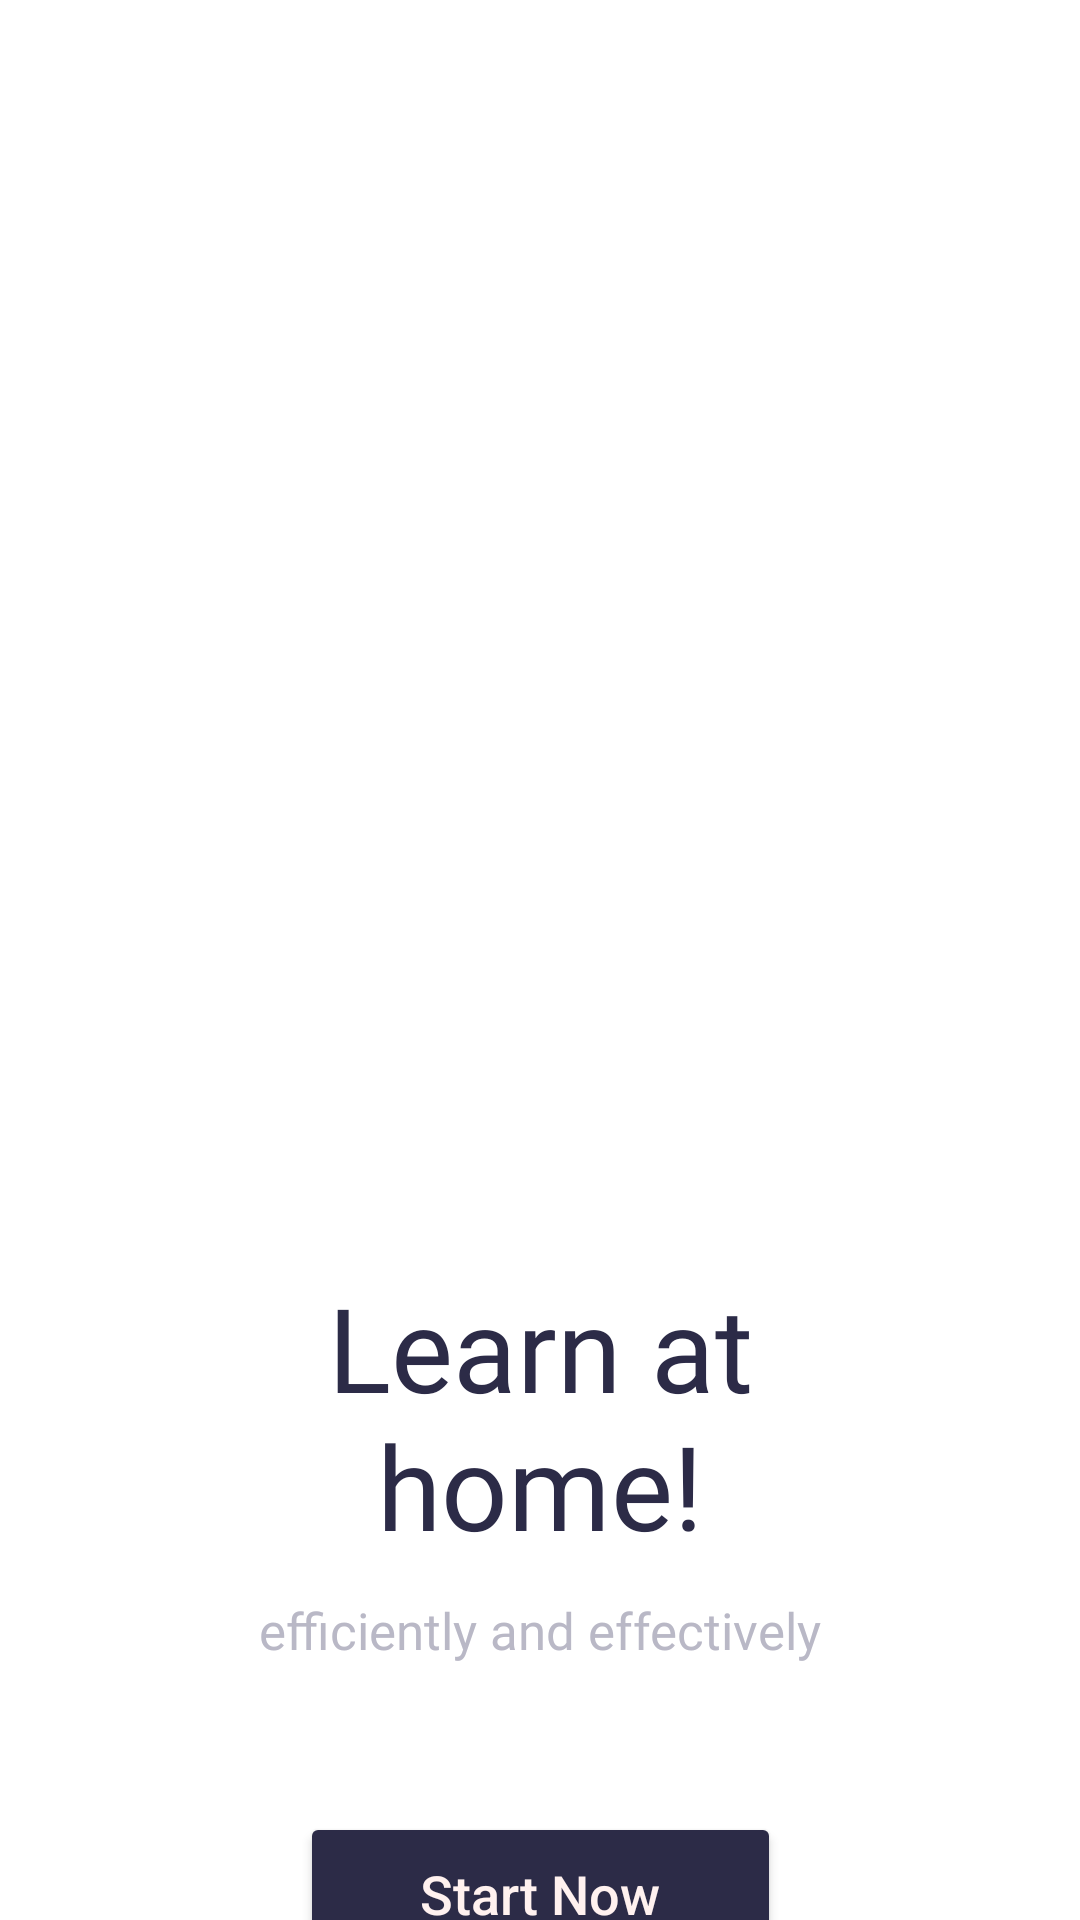

Layout XML and referenced resources for this Android screen:
<!-- AndroidManifest.xml: application theme Theme.CreateLayouts -->
<!-- res/layout/activity_main.xml -->
<?xml version="1.0" encoding="utf-8"?>
<androidx.constraintlayout.widget.ConstraintLayout xmlns:android="http://schemas.android.com/apk/res/android"
    xmlns:app="http://schemas.android.com/apk/res-auto"
    xmlns:tools="http://schemas.android.com/tools"
    android:layout_width="match_parent"
    android:layout_height="match_parent"
    tools:context=".MainActivity">

    <TextView
        android:id="@+id/learn_at_home"
        style="@style/EntryTitleStyle"
        android:layout_width="0dp"
        android:layout_height="wrap_content"
        android:layout_marginTop="74dp"
        android:text="Learn at home!"
        android:textAlignment="center"
        app:layout_constraintEnd_toEndOf="@+id/imageView2"
        app:layout_constraintStart_toStartOf="@+id/imageView2"
        app:layout_constraintTop_toBottomOf="@+id/imageView2" />

    <ImageView
        android:id="@+id/imageView2"
        android:layout_width="231dp"
        android:layout_height="244dp"
        android:layout_marginTop="105dp"
        app:layout_constraintEnd_toEndOf="parent"
        app:layout_constraintStart_toStartOf="parent"
        app:layout_constraintTop_toTopOf="parent"
        app:srcCompat="@drawable/ic_illustration" />

    <Button
        android:id="@+id/button"
        android:layout_width="wrap_content"
        android:layout_height="wrap_content"
        android:layout_marginTop="50dp"
        android:backgroundTint="#2C2B47"
        android:paddingHorizontal="40dp"
        android:paddingVertical="15dp"
        android:text="@string/start_now"
        android:textAllCaps="false"
        android:textColor="#FFF1EF"
        android:textSize="18sp"
        app:layout_constraintEnd_toEndOf="@+id/effectively"
        app:layout_constraintStart_toStartOf="@+id/effectively"
        app:layout_constraintTop_toBottomOf="@+id/effectively" />

    <TextView
        android:id="@+id/effectively"
        android:layout_width="wrap_content"
        android:layout_height="22dp"
        android:layout_marginTop="11dp"
        android:text="efficiently and effectively"
        app:layout_constraintEnd_toEndOf="@+id/learn_at_home"
        app:layout_constraintStart_toStartOf="@+id/learn_at_home"
        app:layout_constraintTop_toBottomOf="@+id/learn_at_home"
        style="@style/HomeSubTitle" />

</androidx.constraintlayout.widget.ConstraintLayout>
<!-- resources referenced by this layout -->
<resources>
  <string name="start_now">Start Now</string>
  <style name="EntryTitleStyle">
          <item name="android:fontFamily">@font/acme</item>
          <item name="android:gravity">center</item>
          <item name="android:textColor">#2C2B47</item>
          <item name="android:textSize">39sp</item>
      </style>
  <style name="HomeSubTitle">
          <item name="android:fontFamily">@font/acme</item>
          <item name="android:textColor">#B9B8C6</item>
          <item name="android:textSize">17sp</item>
      </style>
  <style name="Theme.CreateLayouts" parent="Theme.MaterialComponents.DayNight.DarkActionBar">
          
          <item name="colorPrimary">@color/purple_500</item>
          <item name="colorPrimaryVariant">@color/purple_700</item>
          <item name="colorOnPrimary">@color/white</item>
          
          <item name="colorSecondary">@color/teal_200</item>
          <item name="colorSecondaryVariant">@color/teal_700</item>
          <item name="colorOnSecondary">@color/black</item>
          
          <item name="android:statusBarColor" tools:targetApi="l">?attr/colorPrimaryVariant</item>
          
  
          <item name="windowActionBar">false</item>
          <item name="windowNoTitle">true</item>
  
  
      </style>
  <!-- not gathered from this repository: default colours our renderer supplied (Android Studio template values) -->
  <color name="purple_500">#FF6200EE</color>
  <color name="purple_700">#FF3700B3</color>
  <color name="teal_200">#FF03DAC5</color>
  <color name="teal_700">#FF018786</color>
  <color name="black">#FF000000</color>
  <color name="white">#FFFFFFFF</color>
</resources>
